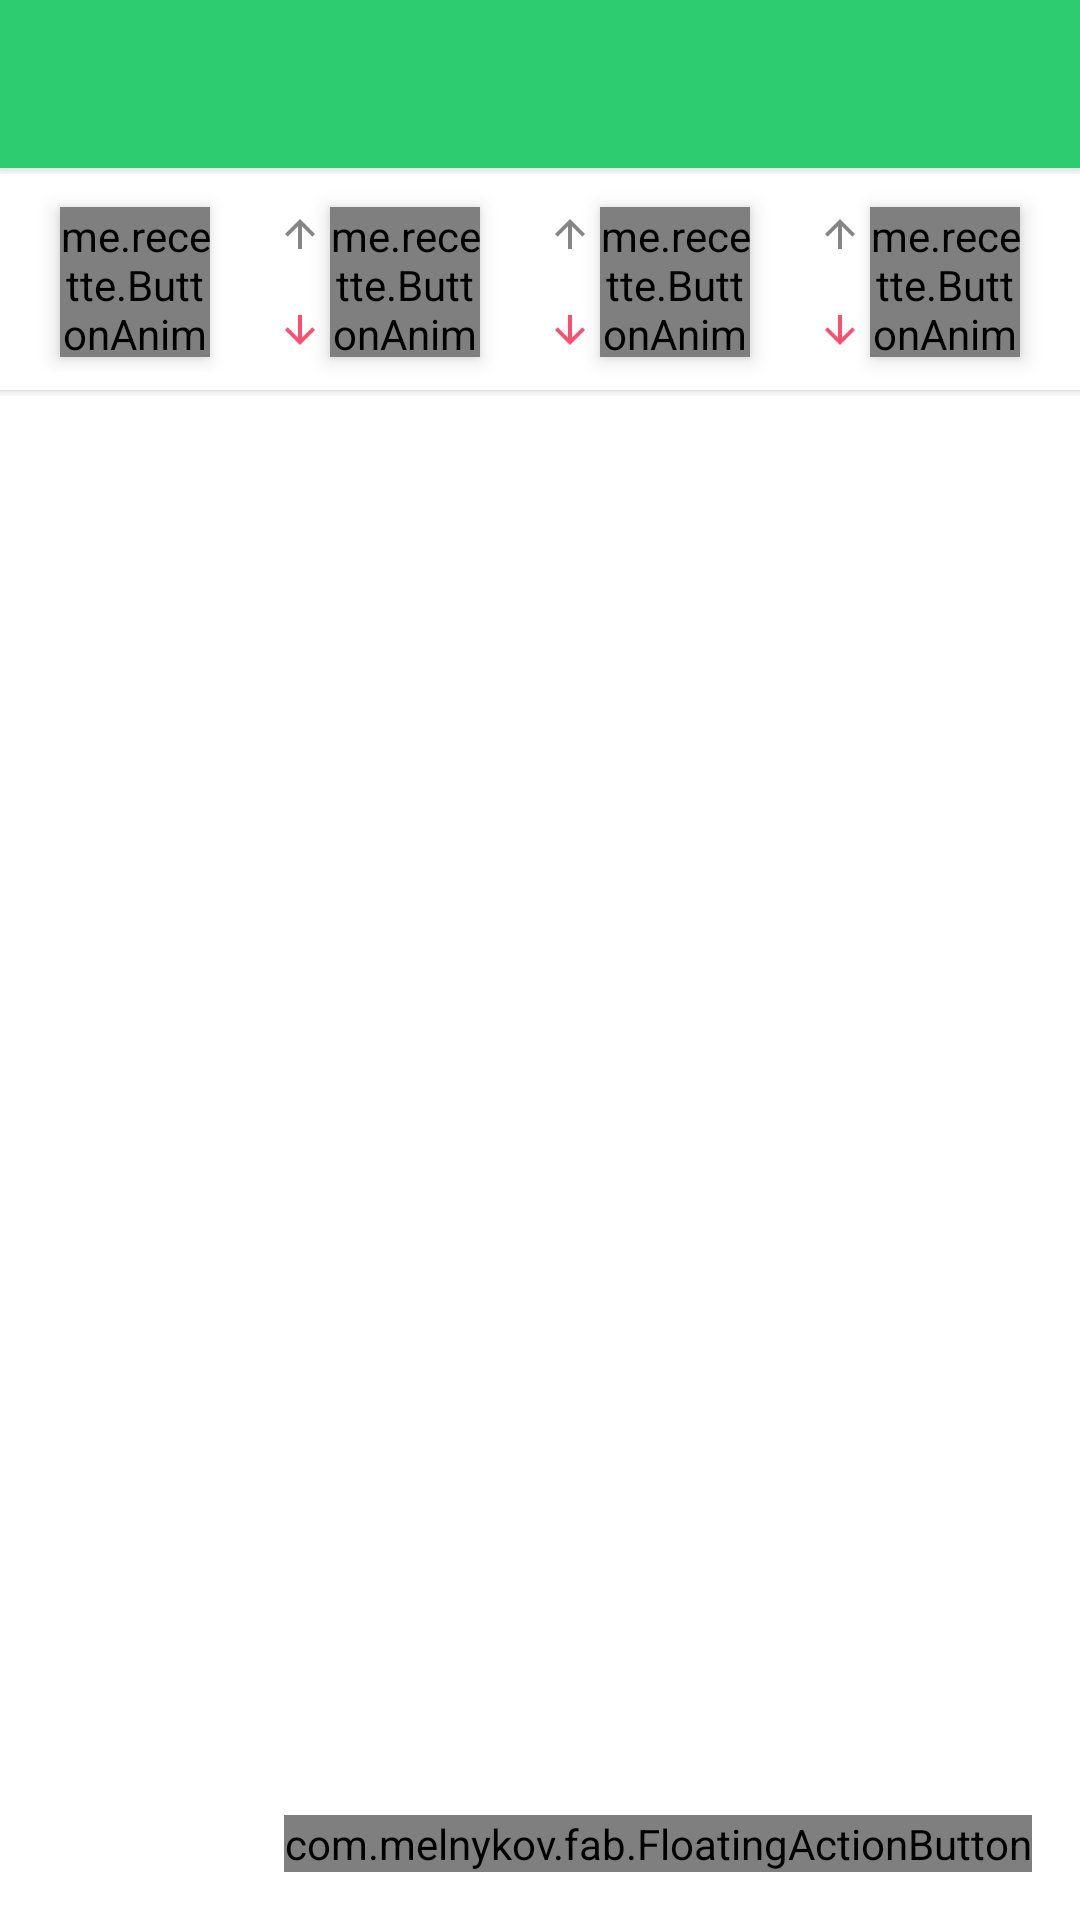

Here is an Android app screen rendered from its layout file. Give the layout XML and the strings, colors and styles it references.
<!-- AndroidManifest.xml: application theme AppTheme -->
<!-- res/layout/activity_main_list.xml -->
<?xml version="1.0" encoding="utf-8"?>
<LinearLayout xmlns:android="http://schemas.android.com/apk/res/android"
    xmlns:tools="http://schemas.android.com/tools"
    xmlns:app="http://schemas.android.com/apk/res-auto"
    xmlns:fab="http://schemas.android.com/apk/res-auto"
    android:layout_width="match_parent"
    android:layout_height="match_parent"
    android:orientation="vertical"
    android:background="@color/white"
    tools:context="me.recette.MainListActivity">

    <include layout="@layout/app_bar"/>

    <LinearLayout
        android:layout_width="match_parent"
        android:layout_height="wrap_content"
        android:orientation="vertical">

        <HorizontalScrollView
            android:layout_width="match_parent"
            android:layout_height="wrap_content"
            android:id="@+id/horizontalScrollView"
            android:fillViewport="true"
            android:background="@color/white"
            android:elevation="2dp"
            >

            <LinearLayout
                android:orientation="horizontal"
                android:layout_width="match_parent"
                android:layout_height="wrap_content"
                android:baselineAligned="false"
                android:layout_gravity="center"
                android:layout_margin="4dp">

                <FrameLayout
                    android:layout_width="match_parent"
                    android:layout_height="wrap_content"
                    android:layout_gravity="center"
                    android:layout_weight="1">

                    <LinearLayout
                        android:layout_width="match_parent"
                        android:layout_height="wrap_content"
                        android:orientation="vertical">

                        <me.recette.ButtonAnimation.LikeButtonView
                            android:layout_width="50dp"
                            android:layout_height="50dp"
                            android:id="@+id/recipeLikeButtonView"
                            android:layout_gravity="center"
                            android:background="@color/white"
                            android:elevation="4dp"
                            android:layout_margin="5dp">

                        </me.recette.ButtonAnimation.LikeButtonView>



                    </LinearLayout>

                </FrameLayout>

                <LinearLayout
                    android:orientation="horizontal"
                    android:layout_width="match_parent"
                    android:layout_height="wrap_content"
                    android:layout_gravity="center"
                    android:layout_weight="1"
                    >

                    <LinearLayout
                        android:orientation="vertical"
                        android:layout_width="20dp"
                        android:layout_height="wrap_content">

                        <ImageView
                            android:id="@+id/difficultyUpwardArrow"
                            android:layout_width="wrap_content"
                            android:layout_height="wrap_content"
                            android:src="@drawable/upward_arrow"
                            />
                        <ImageView
                            android:id="@+id/difficultyDownwardArrow"
                            android:layout_width="wrap_content"
                            android:layout_height="wrap_content"
                            android:src="@drawable/downward_arrow_red"
                            />

                    </LinearLayout>



                    <me.recette.ButtonAnimation.LikeButtonView
                        android:layout_width="50dp"
                        android:layout_height="50dp"
                        android:id="@+id/recipeDifficultyButtonView"
                        android:layout_gravity="center"
                        android:background="@color/white"
                        android:elevation="4dp"
                        android:layout_marginBottom="5dp"
                        android:layout_marginTop="5dp"
                        android:layout_marginRight="5dp">

                    </me.recette.ButtonAnimation.LikeButtonView>

                </LinearLayout>

                <LinearLayout
                    android:orientation="horizontal"
                    android:layout_width="match_parent"
                    android:layout_height="wrap_content"
                    android:layout_gravity="center"
                    android:layout_weight="1"
                    >
                    <LinearLayout
                        android:orientation="vertical"
                        android:layout_width="20dp"
                        android:layout_height="wrap_content">

                        <ImageView
                            android:layout_width="wrap_content"
                            android:layout_height="wrap_content"
                            android:src="@drawable/upward_arrow"
                            android:id="@+id/timeUpwardArrow"/>
                        <ImageView
                            android:layout_width="wrap_content"
                            android:layout_height="wrap_content"
                            android:src="@drawable/downward_arrow_red"
                            android:id="@+id/timeDownwardArrow"/>

                    </LinearLayout>
                    <me.recette.ButtonAnimation.LikeButtonView
                        android:layout_width="50dp"
                        android:layout_height="50dp"
                        android:id="@+id/recipeTimeButtonView"
                        android:layout_gravity="center"
                        android:background="@color/white"
                        android:elevation="4dp"
                        android:layout_marginBottom="5dp"
                        android:layout_marginTop="5dp"
                        android:layout_marginRight="5dp">

                    </me.recette.ButtonAnimation.LikeButtonView>

                </LinearLayout>

                <LinearLayout
                    android:orientation="horizontal"
                    android:layout_width="match_parent"
                    android:layout_height="wrap_content"
                    android:layout_gravity="center"
                    android:layout_weight="1"
                    >

                    <LinearLayout
                        android:orientation="vertical"
                        android:layout_width="20dp"
                        android:layout_height="wrap_content">

                        <ImageView
                            android:layout_width="wrap_content"
                            android:layout_height="wrap_content"
                            android:src="@drawable/upward_arrow"
                            android:id="@+id/costUpwardArrow"/>
                        <ImageView
                            android:layout_width="wrap_content"
                            android:layout_height="wrap_content"
                            android:src="@drawable/downward_arrow_red"
                            android:id="@+id/costDownwardArrow"/>

                    </LinearLayout>

                    <me.recette.ButtonAnimation.LikeButtonView
                        android:layout_width="50dp"
                        android:layout_height="50dp"
                        android:id="@+id/recipeCostButtonView"
                        android:layout_gravity="center"
                        android:background="@color/white"
                        android:elevation="4dp"
                        android:layout_marginBottom="5dp"
                        android:layout_marginTop="5dp"
                        android:layout_marginRight="5dp">

                    </me.recette.ButtonAnimation.LikeButtonView>

                </LinearLayout>

            </LinearLayout>

        </HorizontalScrollView>

        <View
            android:layout_width="match_parent"
            android:layout_height="2dp"
            android:id="@+id/filterViewShadow"
            android:background="@drawable/bottom_shadow"
            android:visibility="invisible"/>

    </LinearLayout>

    <FrameLayout xmlns:android="http://schemas.android.com/apk/res/android"
        xmlns:fab="http://schemas.android.com/apk/res-auto"
        android:layout_width="match_parent"
        android:layout_height="match_parent">

        <GridView
            android:layout_width="match_parent"
            android:layout_height="match_parent"
            android:id="@+id/gridView"
            android:numColumns="auto_fit"
            android:horizontalSpacing="10dp"
            android:verticalSpacing="10dp"
            android:columnWidth="120dp"
            android:paddingRight="5dp"
            android:scrollbarStyle="outsideInset"
            android:paddingLeft="5dp"
            />

        <com.melnykov.fab.FloatingActionButton
            android:id="@+id/fab"
            android:layout_width="wrap_content"
            android:layout_height="wrap_content"
            android:layout_gravity="bottom|right"
            android:layout_margin="16dp"
            android:src="@drawable/add_item"
            fab:fab_colorNormal="@color/primary_color"
            fab:fab_colorPressed="@color/colorPrimaryDark"
            fab:fab_colorRipple="@color/white"
            fab:fab_shadow="true"/>
    </FrameLayout>

</LinearLayout>
<!-- res/layout/app_bar.xml (included above) -->
<?xml version="1.0" encoding="utf-8"?>
<LinearLayout xmlns:android="http://schemas.android.com/apk/res/android"
    xmlns:app="http://schemas.android.com/apk/res-auto"
    android:layout_width="match_parent"
    android:layout_height="wrap_content"
    android:orientation="vertical">

    <android.support.v7.widget.Toolbar
        android:id="@+id/app_bar"
        android:layout_width="match_parent"
        app:theme="@style/ThemeOverlay.AppCompat.Dark.ActionBar"
        android:layout_height="?android:actionBarSize"
        android:background="@color/primary_color"
        android:elevation="4dp">

    </android.support.v7.widget.Toolbar>

    <View
        android:layout_width="match_parent"
        android:layout_height="2dp"
        android:id="@+id/appBarShadow"
        android:background="@drawable/bottom_shadow"
        android:visibility="invisible"/>

</LinearLayout>
<!-- resources referenced by this layout -->
<resources>
  <item name="colorPrimaryDark" type="color">#FF27ae60</item>
  <item name="primary_color" type="color">#FF2ecc71</item>
  <item name="white" type="color">#FFFFFFFF</item>
  <!-- drawable add_item: png bitmap (drawable-mdpi, 162 bytes) -->
  <!-- drawable downward_arrow_red: png bitmap (drawable-hdpi, 268 bytes) -->
  <!-- drawable upward_arrow: png bitmap (drawable-hdpi, 264 bytes) -->
  <style name="AppTheme" parent="Theme.AppCompat.Light.DarkActionBar">
          
          <item name="colorPrimary">@color/primary_color</item>
          <item name="colorPrimaryDark">@color/colorPrimaryDark</item>
          <item name="colorAccent">@color/blue</item>
          <item name="windowActionBar">false</item>
          <item name="windowNoTitle">true</item>
          <item name="colorControlNormal">@color/primary_color</item>
          <item name="colorControlActivated">@color/blue</item>
          <item name="colorControlHighlight">@color/blue</item>
      </style>
  <item name="blue" type="color">#FF3498db</item>
</resources>
